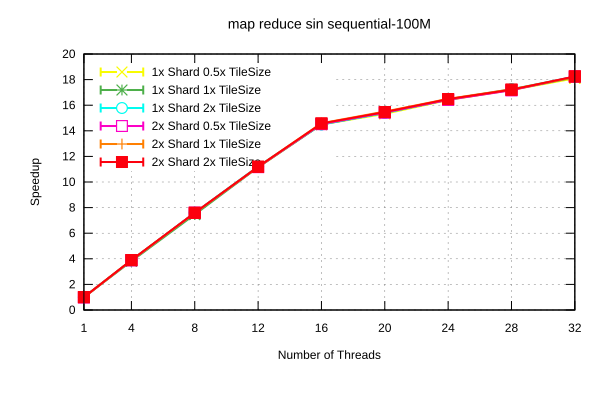

The data file committed next to this chart (first rows):
Name, Mean, MeanLB, MeanUB, Stddev, StddevLB, StddevUB, scheduler, threads
map reduce sin/sequential-100M, 1.167, 1.163, 1.171, 4.415281563958829e-3, 3.623235046584015e-3, 4.9033243651150455e-3, 1x Shard 1x TileSize, 1
map reduce sin/sequential-100M, 0.3062, 0.2999, 0.3095, 6.089769771228898e-3, 2.944379346445203e-3, 7.627950154894767e-3, 1x Shard 1x TileSize, 4
map reduce sin/sequential-100M, 0.1565, 0.1542, 0.1596, 2.9845066803461254e-3, 1.271948218345642e-3, 3.775996835423412e-3, 1x Shard 1x TileSize, 8
map reduce sin/sequential-100M, 0.1047, 0.1044, 0.1049, 3.3902048903012563e-4, 2.181745209978536e-4, 4.2709779103050513e-4, 1x Shard 1x TileSize, 12
map reduce sin/sequential-100M, 8.055564446581735e-2, 8.01387404402097e-2, 8.095220017971265e-2, 5.648276108573456e-4, 4.0510202254461435e-4, 7.47983572104389e-4, 1x Shard 1x TileSize, 16
map reduce sin/sequential-100M, 7.576448617296086e-2, 7.512872562640242e-2, 7.612036711846788e-2, 6.141771604566593e-4, 3.0280112789592123e-4, 8.781274669336649e-4, 1x Shard 1x TileSize, 20
map reduce sin/sequential-100M, 7.103401808999478e-2, 7.067905682035618e-2, 7.13317328857051e-2, 4.758759608369109e-4, 3.3754312615807237e-4, 5.922715955968272e-4, 1x Shard 1x TileSize, 24
map reduce sin/sequential-100M, 6.787152464888027e-2, 6.734240024040143e-2, 6.813824085936862e-2, 5.350831892078384e-4, 2.643510254808188e-4, 7.559322771209e-4, 1x Shard 1x TileSize, 28
map reduce sin/sequential-100M, 6.42143978129084e-2, 6.323309051709211e-2, 6.466318709509714e-2, 9.083173980953511e-4, 2.183257410274833e-4, 1.4151100308190795e-3, 1x Shard 1x TileSize, 32
map reduce sin/sequential-100M, 1.166, 1.166, 1.167, 8.90660978232352e-4, 3.4500044232037546e-5, 1.1069105480845175e-3, 1x Shard 0.5x TileSize, 1
map reduce sin/sequential-100M, 0.3002, 0.2983, 0.3013, 1.8576647506328263e-3, 5.125539998213358e-4, 2.4486091257097916e-3, 1x Shard 0.5x TileSize, 4
map reduce sin/sequential-100M, 0.1539, 0.1524, 0.1544, 1.0825487424007446e-3, 5.2250933282544775e-5, 1.3475530480300112e-3, 1x Shard 0.5x TileSize, 8
map reduce sin/sequential-100M, 0.1047, 0.104, 0.1052, 8.727562007236676e-4, 6.123584642602337e-4, 1.1176751185864476e-3, 1x Shard 0.5x TileSize, 12
map reduce sin/sequential-100M, 8.05275649142762e-2, 7.992446469143033e-2, 8.117274390533567e-2, 8.59884348608037e-4, 4.970601513726604e-4, 1.3596016742485216e-3, 1x Shard 0.5x TileSize, 16
map reduce sin/sequential-100M, 7.617387124854658e-2, 7.565233758133318e-2, 7.698426494995753e-2, 8.393320542411773e-4, 4.461449261954708e-4, 1.3177277214566272e-3, 1x Shard 0.5x TileSize, 20
map reduce sin/sequential-100M, 7.115155893584921e-2, 7.062221401267582e-2, 7.152456289364233e-2, 6.134719573863083e-4, 4.3755272075769736e-4, 8.256086885065503e-4, 1x Shard 0.5x TileSize, 24
map reduce sin/sequential-100M, 6.790133246353694e-2, 6.742316072008439e-2, 6.822337888713394e-2, 5.739532348425172e-4, 3.5320118352854624e-4, 8.073527851366572e-4, 1x Shard 0.5x TileSize, 28
map reduce sin/sequential-100M, 6.449062000757375e-2, 6.411778362353845e-2, 6.489997667190776e-2, 5.773718734012193e-4, 4.098429723509894e-4, 8.268371560273917e-4, 1x Shard 0.5x TileSize, 32
map reduce sin/sequential-100M, 1.165, 1.164, 1.166, 1.4889433499511973e-3, 7.526599802076817e-4, 1.8810629027855943e-3, 1x Shard 2x TileSize, 1
map reduce sin/sequential-100M, 0.3002, 0.298, 0.3012, 1.4936212278282798e-3, 4.5192464440868465e-5, 1.8426378326107838e-3, 1x Shard 2x TileSize, 4
map reduce sin/sequential-100M, 0.1537, 0.1527, 0.1546, 1.1969493129599133e-3, 6.077000871300697e-4, 1.518911912726496e-3, 1x Shard 2x TileSize, 8
map reduce sin/sequential-100M, 0.1041, 0.1033, 0.1045, 7.07652176597103e-4, 3.884680062728924e-4, 9.597551604582427e-4, 1x Shard 2x TileSize, 12
map reduce sin/sequential-100M, 8.051972457000779e-2, 7.999377094933556e-2, 8.135504483555754e-2, 9.107311473565128e-4, 3.97641742033539e-4, 1.3054656631908133e-3, 1x Shard 2x TileSize, 16
map reduce sin/sequential-100M, 7.580442619509996e-2, 7.512183407218091e-2, 7.673249307295514e-2, 1.0581328518534828e-3, 6.269782532969521e-4, 1.5111138821403663e-3, 1x Shard 2x TileSize, 20
map reduce sin/sequential-100M, 7.09524750209027e-2, 7.030745494008368e-2, 7.150215293679918e-2, 8.650166328964031e-4, 5.117036791428514e-4, 1.3261359081287853e-3, 1x Shard 2x TileSize, 24
map reduce sin/sequential-100M, 6.76898705887095e-2, 6.708542015213444e-2, 6.818152545970313e-2, 8.019365552079158e-4, 5.176629295939362e-4, 1.160280396247537e-3, 1x Shard 2x TileSize, 28
map reduce sin/sequential-100M, 6.404697579540768e-2, 6.345507977086874e-2, 6.44613182818403e-2, 7.300326839032937e-4, 4.301021051234788e-4, 1.0914602083072072e-3, 1x Shard 2x TileSize, 32
map reduce sin/sequential-100M, 1.18, 1.167, 1.206, 2.582867061284303e-2, 1.0016567986105909e-4, 3.0927022534412922e-2, 2x Shard 1x TileSize, 1
map reduce sin/sequential-100M, 0.3003, 0.2986, 0.3012, 1.6028153938883929e-3, 4.8159901052713394e-4, 2.0319206359283846e-3, 2x Shard 1x TileSize, 4
map reduce sin/sequential-100M, 0.154, 0.1526, 0.1548, 1.3712284950700253e-3, 3.5792604709665443e-4, 1.8332189532867772e-3, 2x Shard 1x TileSize, 8
map reduce sin/sequential-100M, 0.1043, 0.1036, 0.1049, 8.827575166330546e-4, 5.871495449862199e-4, 1.1140935596541239e-3, 2x Shard 1x TileSize, 12
map reduce sin/sequential-100M, 8.00009769646244e-2, 7.936835365059475e-2, 8.045832680331337e-2, 7.476765754516362e-4, 4.911514358235218e-4, 1.0175337209665973e-3, 2x Shard 1x TileSize, 16
map reduce sin/sequential-100M, 7.529559307731688e-2, 7.479686023563974e-2, 7.57302510810809e-2, 6.207219600400587e-4, 4.370961424275365e-4, 8.529961519204575e-4, 2x Shard 1x TileSize, 20
map reduce sin/sequential-100M, 7.077168248669834e-2, 6.996820338678603e-2, 7.122540591778805e-2, 8.463228310682957e-4, 4.1469400700682775e-4, 1.2517603749844406e-3, 2x Shard 1x TileSize, 24
map reduce sin/sequential-100M, 6.769692145072582e-2, 6.720714475072566e-2, 6.798940535482703e-2, 5.567177881817034e-4, 2.5822582716543554e-4, 8.254681163840174e-4, 2x Shard 1x TileSize, 28
map reduce sin/sequential-100M, 6.414071897830384e-2, 6.368114471080757e-2, 6.445186462595451e-2, 5.228046459899434e-4, 1.6173075272521399e-4, 6.530549239419222e-4, 2x Shard 1x TileSize, 32
map reduce sin/sequential-100M, 1.18, 1.165, 1.208, 2.7737370185123338e-2, 7.49501438880841e-4, 3.4002490421750596e-2, 2x Shard 0.5x TileSize, 1
map reduce sin/sequential-100M, 0.3003, 0.2988, 0.3013, 1.4776682165776069e-3, 5.232257147630148e-4, 1.9555205499256377e-3, 2x Shard 0.5x TileSize, 4
map reduce sin/sequential-100M, 0.1537, 0.1526, 0.1543, 1.0417272307575859e-3, 3.835975762841483e-4, 1.3666362664263494e-3, 2x Shard 0.5x TileSize, 8
map reduce sin/sequential-100M, 0.1046, 0.1037, 0.1051, 8.723850789870436e-4, 4.6730240214117697e-4, 1.2323574395270705e-3, 2x Shard 0.5x TileSize, 12
map reduce sin/sequential-100M, 8.038709775751664e-2, 7.99523585786422e-2, 8.075739761504035e-2, 5.551793252814816e-4, 3.8529778577663885e-4, 7.453650655112643e-4, 2x Shard 0.5x TileSize, 16
map reduce sin/sequential-100M, 7.566807354386482e-2, 7.499780505895615e-2, 7.605004763334161e-2, 6.472189692013991e-4, 3.912644039931544e-4, 8.867691565365475e-4, 2x Shard 0.5x TileSize, 20
map reduce sin/sequential-100M, 7.107516292275655e-2, 7.046930233223571e-2, 7.145955195236538e-2, 6.865773775055397e-4, 4.0860825866755816e-4, 9.523526203463736e-4, 2x Shard 0.5x TileSize, 24
map reduce sin/sequential-100M, 6.799692628575729e-2, 6.760344363837725e-2, 6.829208548364489e-2, 5.182760836995968e-4, 3.158849595882365e-4, 7.363862639066843e-4, 2x Shard 0.5x TileSize, 28
map reduce sin/sequential-100M, 6.399107586123606e-2, 6.353113082788732e-2, 6.433988650183693e-2, 5.716819038359197e-4, 3.6090764874957494e-4, 8.037036566223186e-4, 2x Shard 0.5x TileSize, 32
map reduce sin/sequential-100M, 1.162, 1.16, 1.164, 2.0113218713957723e-3, 6.854915991425514e-4, 2.3280700178880866e-3, 2x Shard 2x TileSize, 1
map reduce sin/sequential-100M, 0.2994, 0.2986, 0.2999, 8.084867784028196e-4, 3.484052916367941e-4, 1.0119660184232675e-3, 2x Shard 2x TileSize, 4
map reduce sin/sequential-100M, 0.1537, 0.153, 0.1544, 8.490803423132023e-4, 2.667611557284755e-4, 1.037592231228133e-3, 2x Shard 2x TileSize, 8
map reduce sin/sequential-100M, 0.1043, 0.1035, 0.1049, 8.183489905296885e-4, 5.323589692881265e-4, 1.0375982105873742e-3, 2x Shard 2x TileSize, 12
map reduce sin/sequential-100M, 8.009595023468137e-2, 7.975618908595708e-2, 8.04697741029991e-2, 4.7630058710938496e-4, 3.260372547190071e-4, 6.567872184667855e-4, 2x Shard 2x TileSize, 16
map reduce sin/sequential-100M, 7.54764369999369e-2, 7.486663709084193e-2, 7.591299807859792e-2, 6.594642376556644e-4, 4.2555121196902895e-4, 9.025038467254194e-4, 2x Shard 2x TileSize, 20
map reduce sin/sequential-100M, 7.084797327121606e-2, 7.014552613745641e-2, 7.133771055473052e-2, 8.006239825420852e-4, 4.7113902911977867e-4, 1.138964250656448e-3, 2x Shard 2x TileSize, 24
map reduce sin/sequential-100M, 6.781254960097323e-2, 6.718203537166119e-2, 6.816093854694849e-2, 6.864702667233907e-4, 4.3950246745230785e-4, 1.0244972301500222e-3, 2x Shard 2x TileSize, 28
map reduce sin/sequential-100M, 6.398307983858549e-2, 6.309802211554986e-2, 6.44024732864785e-2, 8.480374455665527e-4, 4.133999047073811e-4, 1.2502576183183532e-3, 2x Shard 2x TileSize, 32
